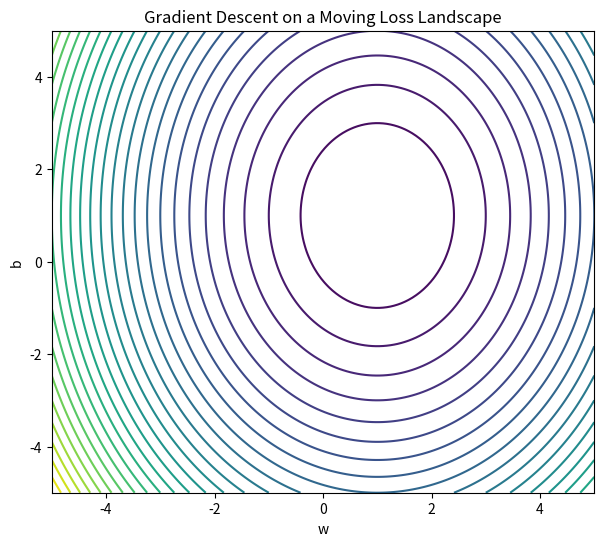

Generate this figure with matplotlib:
import numpy as np
import matplotlib.pyplot as plt
from matplotlib.animation import FuncAnimation


# --------------------------------
# Time-dependent loss function
# --------------------------------
def loss(w, b, t):
    """
    A moving loss landscape.

    The minimum slowly moves and
    the curvature changes with time.
    """

    center_w = 2*np.sin(t*0.08) + 1
    center_b = np.cos(t*0.08)

    curvature = 1 + 0.4*np.sin(t*0.1)

    return (
        curvature*(w-center_w)**2
        +
        0.5*(b-center_b)**2
    )


# Gradient (numerical)
def gradient(w,b,t):

    eps = 1e-5

    dw = (
        loss(w+eps,b,t)
        -
        loss(w-eps,b,t)
    )/(2*eps)

    db = (
        loss(w,b+eps,t)
        -
        loss(w,b-eps,t)
    )/(2*eps)

    return np.array([dw,db])


# --------------------------------
# Gradient descent
# --------------------------------

learning_rate = 0.02   # smaller learning rate

steps = 120

w,b = -4,4

path=[]

for i in range(steps):

    t=i

    path.append([w,b])

    grad = gradient(w,b,t)

    w -= learning_rate*grad[0]
    b -= learning_rate*grad[1]


path=np.array(path)



# --------------------------------
# Grid
# --------------------------------

w_axis=np.linspace(-5,5,150)
b_axis=np.linspace(-5,5,150)

W,B=np.meshgrid(
    w_axis,
    b_axis
)



# --------------------------------
# Figure
# --------------------------------

fig,ax=plt.subplots(figsize=(7,6))


ax.set_xlabel("w")
ax.set_ylabel("b")

ax.set_title(
    "Gradient Descent on a Moving Loss Landscape"
)


# initial contour

contour=ax.contour(
    W,
    B,
    loss(W,B,0),
    levels=30
)


point,=ax.plot(
    [],
    [],
    "ro",
    markersize=10
)


trajectory,=ax.plot(
    [],
    [],
    "r-",
    linewidth=2
)


gradient_arrow=ax.quiver(
    [],
    [],
    [],
    []
)


text=ax.text(
    -4.5,
    4.5,
    ""
)



# --------------------------------
# Animation
# --------------------------------

def update(frame):

    global contour, gradient_arrow


    # remove old contour
    try:
        contour.remove()
    except:
        pass


    # redraw changing loss surface
    contour = ax.contour(
        W,
        B,
        loss(W, B, frame),
        levels=25
    )


    # current position
    w, b = path[frame]

    point.set_data(
        [w],
        [b]
    )


    trajectory.set_data(
        path[:frame+1,0],
        path[:frame+1,1]
    )


    # remove previous gradient arrow
    try:
        gradient_arrow.remove()
    except:
        pass


    # calculate gradient
    g = gradient(w,b,frame)


    # draw gradient direction
    gradient_arrow = ax.quiver(
        w,
        b,
        -g[0],
        -g[1],
        angles="xy",
        scale_units="xy",
        scale=20
    )


    text.set_text(
        f"Iteration: {frame}\n"
        f"Learning rate: {learning_rate:.3f}"
    )


    return (
        point,
        trajectory,
        gradient_arrow,
        text
    )

ani=FuncAnimation(
    fig,
    update,
    frames=steps,
    interval=150,
    blit=False
)


plt.show()


# Save:
# ani.save(
#     "changing_gradient_descent.mp4",
#     writer="ffmpeg",
#     fps=10
# )
